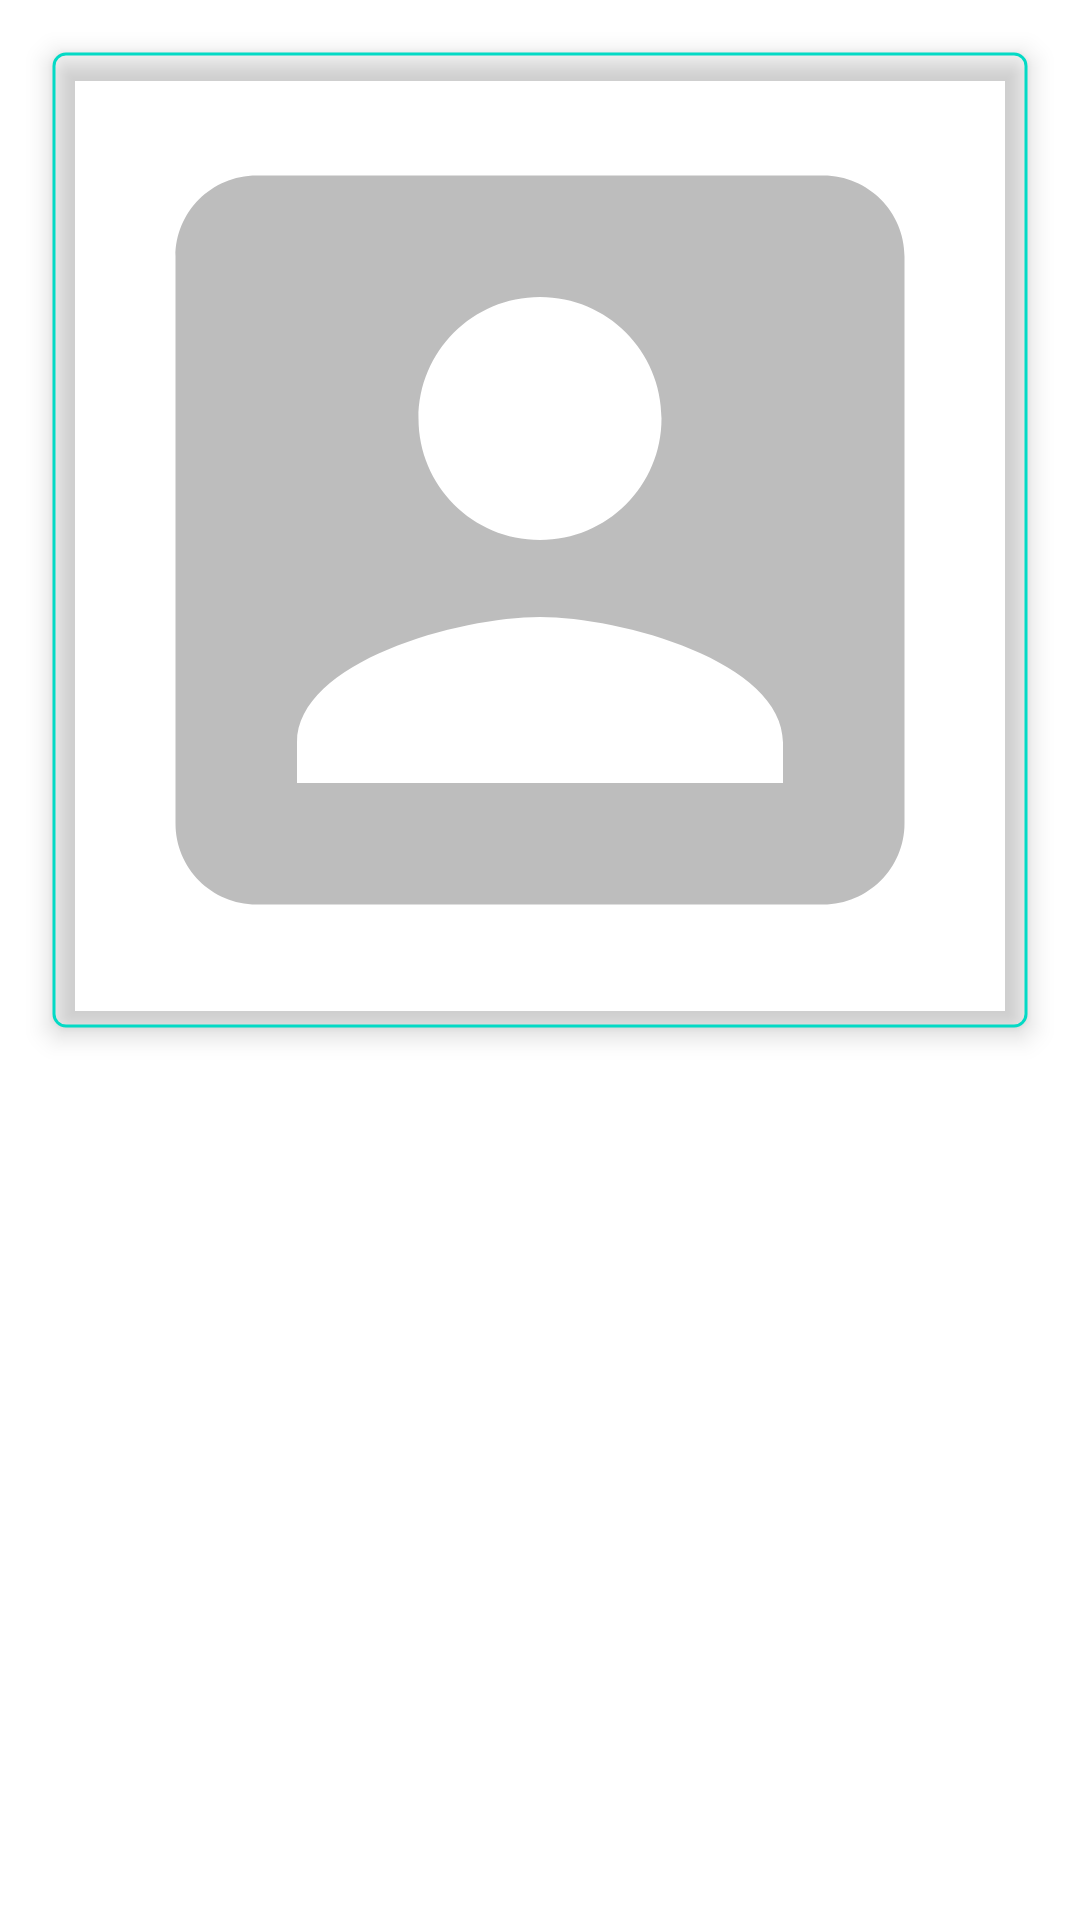

The Android layout XML behind this screen, and the referenced resources:
<!-- AndroidManifest.xml: application theme Theme.FatimaHifzulQuran -->
<!-- res/layout/fragment_computer_test.xml -->
<?xml version="1.0" encoding="utf-8"?>
<layout xmlns:android="http://schemas.android.com/apk/res/android"
    xmlns:tools="http://schemas.android.com/tools"
    xmlns:app="http://schemas.android.com/apk/res-auto"
    tools:context=".fragment.studentDetail.ComputerTestFragment">


    <androidx.constraintlayout.widget.ConstraintLayout
        android:layout_width="match_parent"
        android:layout_height="match_parent">


        <com.google.android.material.imageview.ShapeableImageView
            android:id="@+id/image_view"
            android:layout_margin="10dp"
            android:layout_gravity="center"
            android:layout_width="match_parent"
            android:layout_height="wrap_content"
            android:scaleType="fitXY"
            android:adjustViewBounds="true"
            app:strokeColor="?attr/colorSecondary"
            app:shapeAppearance="?attr/shapeAppearanceMediumComponent"
            app:strokeWidth="1dp"
            android:elevation="5dp"
            android:padding="8dp"
            app:srcCompat="@drawable/ic_profile"
            app:layout_constraintTop_toTopOf="parent"
            app:layout_constraintStart_toStartOf="parent"
            app:layout_constraintEnd_toEndOf="parent"
            />








    </androidx.constraintlayout.widget.ConstraintLayout>


</layout>
<!-- resources referenced by this layout -->
<resources>
  <!-- drawable ic_profile (drawable) -->
  <vector android:alpha="0.65" android:height="250dp"
      android:tint="#999999" android:viewportHeight="24"
      android:viewportWidth="24" android:width="250dp" xmlns:android="http://schemas.android.com/apk/res/android">
      <path android:fillColor="@android:color/white" android:pathData="M3,5v14c0,1.1 0.89,2 2,2h14c1.1,0 2,-0.9 2,-2L21,5c0,-1.1 -0.9,-2 -2,-2L5,3c-1.11,0 -2,0.9 -2,2zM15,9c0,1.66 -1.34,3 -3,3s-3,-1.34 -3,-3 1.34,-3 3,-3 3,1.34 3,3zM6,17c0,-2 4,-3.1 6,-3.1s6,1.1 6,3.1v1L6,18v-1z"/>
  </vector>
  <style name="Theme.FatimaHifzulQuran" parent="Theme.MaterialComponents.DayNight.DarkActionBar">
          
          <item name="colorPrimary">@color/purple_500</item>
          <item name="colorPrimaryVariant">@color/purple_700</item>
          <item name="colorOnPrimary">@color/white</item>
          
          <item name="colorSecondary">@color/teal_200</item>
          <item name="colorSecondaryVariant">@color/teal_700</item>
          <item name="colorOnSecondary">@color/black</item>
          
          <item name="android:statusBarColor" tools:targetApi="l">?attr/colorPrimaryVariant</item>
          
        
  
  
      </style>
  <color name="purple_500">#FF6200EE</color>
  <color name="purple_700">#FF3700B3</color>
  <color name="white">#FFFFFFFF</color>
  <color name="teal_200">#FF03DAC5</color>
  <color name="teal_700">#FF018786</color>
  <color name="black">#FF000000</color>
</resources>
